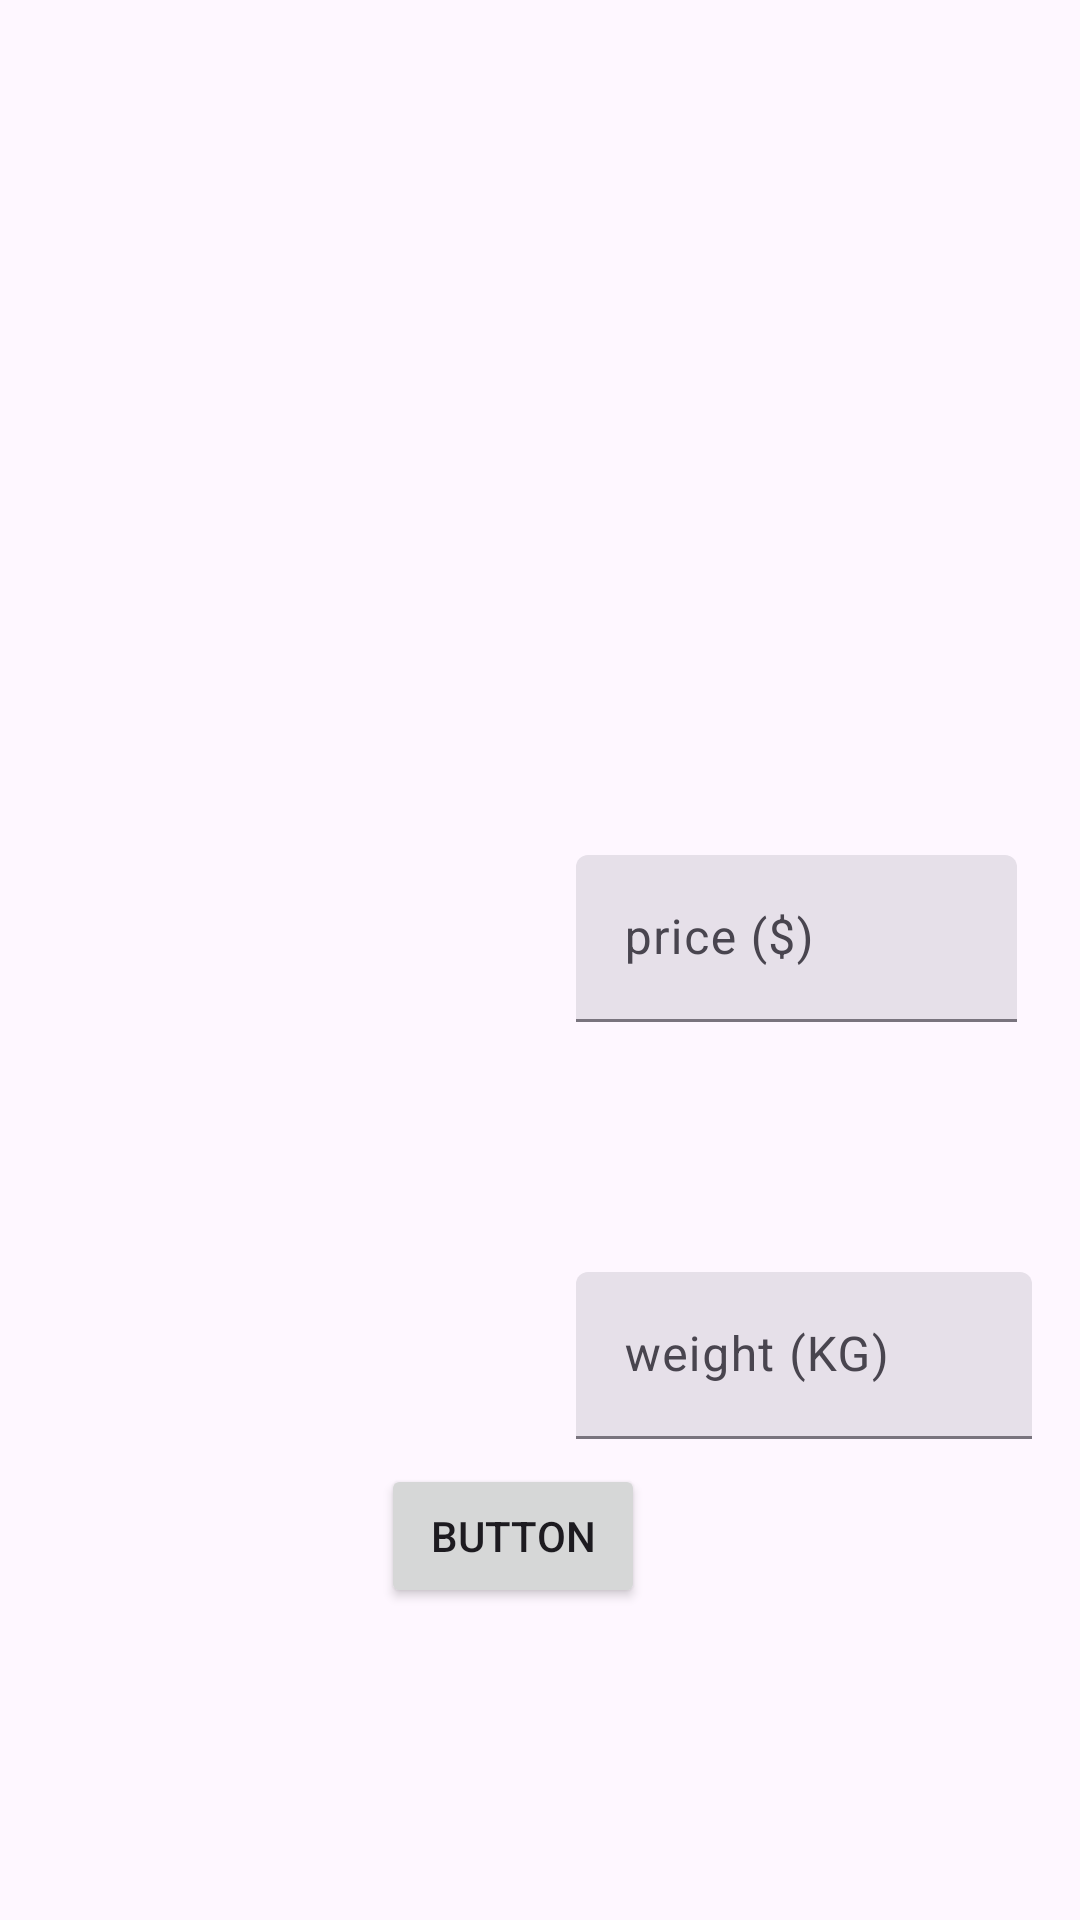

The Android layout XML behind this screen, and the referenced resources:
<!-- AndroidManifest.xml: application theme Theme.Printers -->
<!-- res/layout/activity_shipping2.xml -->
<?xml version="1.0" encoding="utf-8"?>
<androidx.constraintlayout.widget.ConstraintLayout xmlns:android="http://schemas.android.com/apk/res/android"
    xmlns:app="http://schemas.android.com/apk/res-auto"
    xmlns:tools="http://schemas.android.com/tools"
    android:id="@+id/main"
    android:layout_width="match_parent"
    android:layout_height="match_parent"
    tools:context=".ui.ShippingActivity">


    <androidx.recyclerview.widget.RecyclerView
        android:id="@+id/rv_payment_methods"
        android:layout_width="131dp"
        android:layout_height="197dp"
        android:layout_marginStart="36dp"
        android:layout_marginTop="48dp"
        app:layout_constraintStart_toStartOf="parent"
        app:layout_constraintTop_toTopOf="parent" />

    <androidx.recyclerview.widget.RecyclerView
        android:id="@+id/rv_shipping_companies"
        android:layout_width="143dp"
        android:layout_height="197dp"
        app:layout_constraintBottom_toBottomOf="@+id/rv_payment_methods"
        app:layout_constraintEnd_toEndOf="parent"
        app:layout_constraintStart_toEndOf="@+id/rv_payment_methods"
        app:layout_constraintTop_toTopOf="@+id/rv_payment_methods" />

    <com.google.android.material.textfield.TextInputLayout
        android:id="@+id/et_weight"
        style="?attr/textInputFilledStyle"
        android:layout_width="152dp"
        android:layout_height="87dp"
        android:layout_marginTop="56dp"
        android:hint="weight (KG)"
        app:helperTextTextColor="@color/my_helper_color"
        app:layout_constraintEnd_toEndOf="@+id/et_price"
        app:layout_constraintHorizontal_bias="0.0"
        app:layout_constraintStart_toStartOf="@+id/et_price"
        app:layout_constraintTop_toBottomOf="@+id/et_price">

        <com.google.android.material.textfield.TextInputEditText
            android:layout_width="match_parent"
            android:inputType="numberDecimal"
            android:layout_height="wrap_content" />

    </com.google.android.material.textfield.TextInputLayout>

    <com.google.android.material.textfield.TextInputLayout
        android:id="@+id/et_price"
        style="?attr/textInputFilledStyle"
        android:layout_width="147dp"
        android:layout_height="83dp"
        android:hint="price ($)"
        app:endIconMode="none"
        app:helperTextTextColor="@color/my_helper_color"
        app:layout_constraintStart_toStartOf="@+id/rv_shipping_companies"
        app:layout_constraintTop_toTopOf="@+id/rv_discount">

        <com.google.android.material.textfield.TextInputEditText
            android:layout_width="match_parent"
            android:layout_height="wrap_content"

            android:inputType="numberDecimal" />

    </com.google.android.material.textfield.TextInputLayout>

    <androidx.recyclerview.widget.RecyclerView
        android:id="@+id/rv_discount"
        android:layout_width="114dp"
        android:layout_height="190dp"
        android:layout_marginTop="40dp"
        app:layout_constraintEnd_toEndOf="@+id/rv_payment_methods"
        app:layout_constraintHorizontal_bias="0.0"
        app:layout_constraintStart_toStartOf="@+id/rv_payment_methods"
        app:layout_constraintTop_toBottomOf="@+id/rv_payment_methods" />

    <Button
        android:id="@+id/bt_calculate"
        android:layout_width="wrap_content"
        android:layout_height="wrap_content"
        android:layout_marginBottom="104dp"
        android:text="Button"
        app:layout_constraintBottom_toBottomOf="parent"
        app:layout_constraintEnd_toEndOf="parent"
        app:layout_constraintHorizontal_bias="0.467"
        app:layout_constraintStart_toStartOf="parent" />
</androidx.constraintlayout.widget.ConstraintLayout>
<!-- resources referenced by this layout -->
<resources>
  <style name="Theme.Printers" parent="Base.Theme.Printers" />
  <style name="Base.Theme.Printers" parent="Theme.Material3.DayNight.NoActionBar">
          
          
      </style>
</resources>
